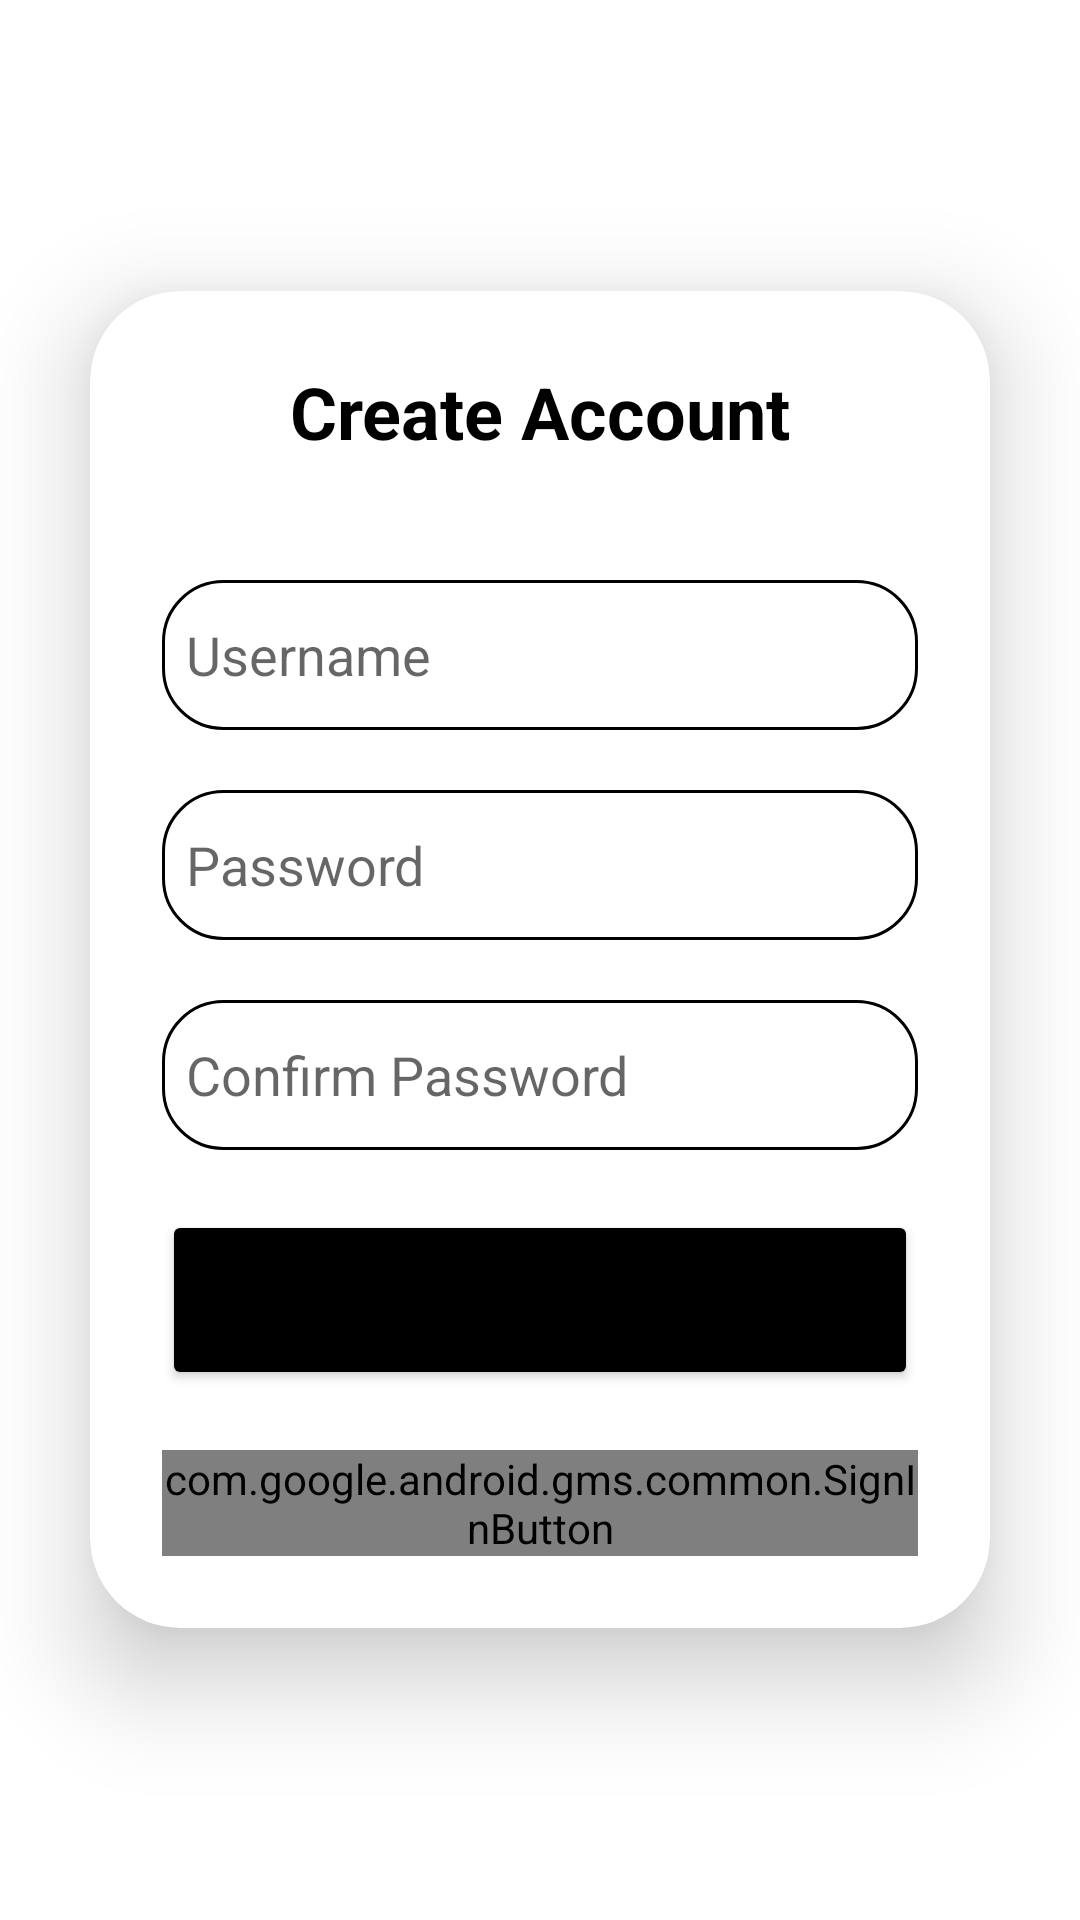

The Android layout XML behind this screen, and the referenced resources:
<!-- AndroidManifest.xml: application theme Theme.CrimeAlert -->
<!-- res/layout/secondlayout.xml -->
<?xml version="1.0" encoding="utf-8"?>
<LinearLayout
    xmlns:android="http://schemas.android.com/apk/res/android"
    xmlns:app="http://schemas.android.com/apk/res-auto"
    xmlns:tools="http://schemas.android.com/tools"
    xmlns:card_view="http://schemas.android.com/apk/res-auto"
    android:layout_width="match_parent"
    android:layout_height="match_parent"
    android:orientation="vertical"
    android:gravity="center"

    tools:context=".SignupActivity">  <androidx.cardview.widget.CardView
    android:layout_width="match_parent"
    android:layout_height="wrap_content"
    android:layout_margin="30dp"
    app:cardCornerRadius="30dp"
    app:cardElevation="20dp"
    android:background="@drawable/custom_edittext">

    <LinearLayout
        android:layout_width="match_parent"
        android:layout_height="wrap_content"
        android:orientation="vertical"
        android:layout_gravity="center_horizontal"
        android:padding="24dp">

        <TextView
            android:layout_width="match_parent"
            android:layout_height="wrap_content"
            android:text="Create Account"
            android:id="@+id/signupText"
            android:textSize="24dp"
            android:textAlignment="center"
            android:textStyle="bold"
            android:textColor="@color/black"/>

        <EditText
            android:layout_width="match_parent"
            android:layout_height="50dp"
            android:id="@+id/signup_username"
            android:background="@drawable/custom_edittext"
            android:drawablePadding="8dp"
            android:hint="Username"
            android:padding="8dp"
            android:textColor="@color/black"
            android:textColorHighlight="@color/cardview_dark_background"
            android:layout_marginTop="40dp"/>

        <EditText
            android:layout_width="match_parent"
            android:layout_height="50dp"
            android:id="@+id/signup_password"
            android:background="@drawable/custom_edittext"
            android:drawablePadding="8dp"
            android:hint="Password"
            android:padding="8dp"
            android:inputType="textPassword"
            android:textColor="@color/black"
            android.textColorHighlight="@color/cardview_dark_background"
            android:layout_marginTop="20dp"/>

        <EditText
            android:layout_width="match_parent"
            android:layout_height="50dp"
            android:id="@+id/signup_confirm_password"
            android:background="@drawable/custom_edittext"
            android:drawablePadding="8dp"
            android:hint="Confirm Password"
            android:padding="8dp"
            android:inputType="textPassword"
            android:textColor="@color/black"
            android:layout_marginTop="20dp"/>

        <Button
            android:id="@+id/signupButton"
            android:layout_width="match_parent"
            android:layout_height="60dp"
            android:layout_marginTop="20dp"
            android:backgroundTint="@color/black"
            android:onClick="secondlayout"
            android:text="Create Account"
            android:textSize="18sp"
            app:cornerRadius="20dp" />
        <com.google.android.gms.common.SignInButton
            android:id="@+id/sign_in_button"
            android:layout_width="match_parent"
            android:layout_height="wrap_content"
            android:layout_marginTop="20dp"/>

    </LinearLayout>
</androidx.cardview.widget.CardView>

</LinearLayout>
<!-- resources referenced by this layout -->
<resources>
  <color name="black">#FF000000</color>
  <!-- drawable custom_edittext (drawable) -->
  <?xml version="1.0" encoding="utf-8"?>
  <shape xmlns:android="http://schemas.android.com/apk/res/android"
      android:shape="rectangle">
      <stroke
          android:width="1dp"
          android:color="#000000"/>
      <corners
          android:radius="20dp"/>
  </shape>
  <style name="Theme.CrimeAlert" parent="Base.Theme.CrimeAlert" />
  <style name="Base.Theme.CrimeAlert" parent="Theme.MaterialComponents.DayNight.NoActionBar">
          
          
      </style>
</resources>
